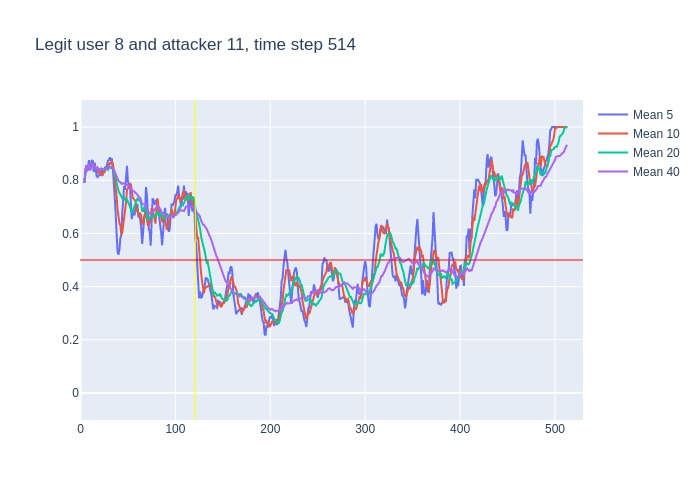

Data behind this chart, as committed beside it:
, time, confidence, avg_5_conf, avg_10_conf, avg_20_conf, avg_40_conf, real_user, predicted, user_count
0, 3, 0.79, , , , , 8, 8, 16
1, 4, 0.86, 0.79, 0.79, 0.79, 0.79, 8, 8, 16
2, 5, 0.92, 0.825, 0.825, 0.825, 0.825, 8, 8, 16
3, 6, 0.77, 0.8567, 0.8567, 0.8567, 0.8567, 8, 8, 16
4, 7, 0.94, 0.835, 0.835, 0.835, 0.835, 8, 8, 16
5, 8, 0.89, 0.856, 0.856, 0.856, 0.856, 8, 8, 16
6, 9, 0.7, 0.876, 0.8617, 0.8617, 0.8617, 8, 8, 16
7, 10, 0.92, 0.844, 0.8386, 0.8386, 0.8386, 8, 8, 16
8, 11, 0.93, 0.844, 0.8488, 0.8488, 0.8488, 8, 8, 16
9, 12, 0.92, 0.876, 0.8578, 0.8578, 0.8578, 8, 8, 16
10, 13, 0.68, 0.872, 0.864, 0.864, 0.864, 8, 8, 16
11, 14, 0.88, 0.83, 0.853, 0.8473, 0.8473, 8, 8, 16
12, 15, 0.81, 0.866, 0.855, 0.85, 0.85, 8, 8, 16
13, 16, 0.79, 0.844, 0.844, 0.8469, 0.8469, 8, 8, 16
14, 17, 0.9, 0.816, 0.846, 0.8429, 0.8429, 8, 8, 16
15, 18, 0.71, 0.812, 0.842, 0.8467, 0.8467, 8, 8, 16
16, 19, 0.88, 0.818, 0.824, 0.8381, 0.8381, 8, 8, 16
17, 20, 0.83, 0.818, 0.842, 0.8406, 0.8406, 8, 8, 16
18, 21, 0.91, 0.822, 0.833, 0.84, 0.84, 8, 8, 16
19, 22, 0.77, 0.846, 0.831, 0.8437, 0.8437, 8, 8, 16
20, 23, 0.79, 0.82, 0.816, 0.84, 0.84, 8, 8, 16
21, 24, 0.9, 0.836, 0.827, 0.84, 0.8376, 8, 8, 16
22, 25, 0.87, 0.84, 0.829, 0.842, 0.8405, 8, 8, 16
23, 26, 0.9, 0.848, 0.835, 0.8395, 0.8417, 8, 8, 16
24, 27, 0.84, 0.846, 0.846, 0.846, 0.8442, 8, 8, 16
25, 28, 0.86, 0.86, 0.84, 0.841, 0.844, 8, 8, 16
26, 29, 0.91, 0.874, 0.855, 0.8395, 0.8446, 8, 8, 16
27, 30, 0.92, 0.876, 0.858, 0.85, 0.847, 8, 8, 16
28, 31, 0.84, 0.886, 0.867, 0.85, 0.8496, 8, 8, 16
29, 32, 0.88, 0.874, 0.86, 0.8455, 0.8493, 8, 8, 16
30, 33, 0.7, 0.882, 0.871, 0.8435, 0.8503, 8, 8, 16
31, 34, 0.69, 0.85, 0.862, 0.8445, 0.8455, 8, 8, 16
32, 35, 0.59, 0.806, 0.841, 0.835, 0.8406, 8, 8, 16
33, 36, 0.53, 0.74, 0.813, 0.824, 0.833, 8, 7, 16
34, 37, 0.49, 0.678, 0.776, 0.811, 0.8241, 8, 8, 16
35, 38, 0.36, 0.6, 0.741, 0.7905, 0.8146, 8, 8, 16
36, 39, 0.63, 0.532, 0.691, 0.773, 0.8019, 8, 8, 16
37, 40, 0.68, 0.52, 0.663, 0.7605, 0.7973, 8, 8, 16
38, 41, 0.75, 0.538, 0.639, 0.753, 0.7942, 8, 8, 16
39, 42, 0.55, 0.582, 0.63, 0.745, 0.7931, 8, 8, 16
40, 43, 0.76, 0.594, 0.597, 0.734, 0.787, 8, 8, 16
41, 44, 0.98, 0.674, 0.603, 0.7325, 0.7862, 8, 8, 16
42, 45, 0.85, 0.744, 0.632, 0.7365, 0.7892, 8, 8, 16
43, 46, 0.68, 0.778, 0.658, 0.7355, 0.7875, 8, 8, 16
44, 47, 0.92, 0.764, 0.673, 0.7245, 0.7852, 8, 8, 16
45, 48, 0.84, 0.838, 0.716, 0.7285, 0.7847, 8, 8, 16
46, 49, 0.68, 0.854, 0.764, 0.7275, 0.7835, 8, 8, 16
47, 50, 0.8, 0.794, 0.769, 0.716, 0.783, 8, 8, 16
48, 51, 0.69, 0.784, 0.781, 0.71, 0.78, 8, 8, 16
49, 52, 0.68, 0.786, 0.775, 0.7025, 0.774, 8, 8, 16
50, 53, 0.42, 0.738, 0.788, 0.6925, 0.768, 8, 8, 16
51, 54, 0.79, 0.654, 0.754, 0.6785, 0.7615, 8, 8, 16
52, 55, 0.81, 0.676, 0.735, 0.6835, 0.7592, 8, 8, 16
53, 56, 0.64, 0.678, 0.731, 0.6945, 0.7592, 8, 8, 16
54, 57, 0.86, 0.668, 0.727, 0.7, 0.7555, 8, 8, 16
55, 58, 0.44, 0.704, 0.721, 0.7185, 0.7545, 8, 8, 16
56, 59, 0.79, 0.708, 0.681, 0.7225, 0.7477, 8, 8, 16
57, 60, 0.57, 0.708, 0.692, 0.7305, 0.7455, 8, 8, 16
58, 61, 0.73, 0.66, 0.669, 0.725, 0.739, 8, 8, 16
59, 62, 0.72, 0.678, 0.673, 0.724, 0.7345, 8, 8, 16
... 451 more rows
